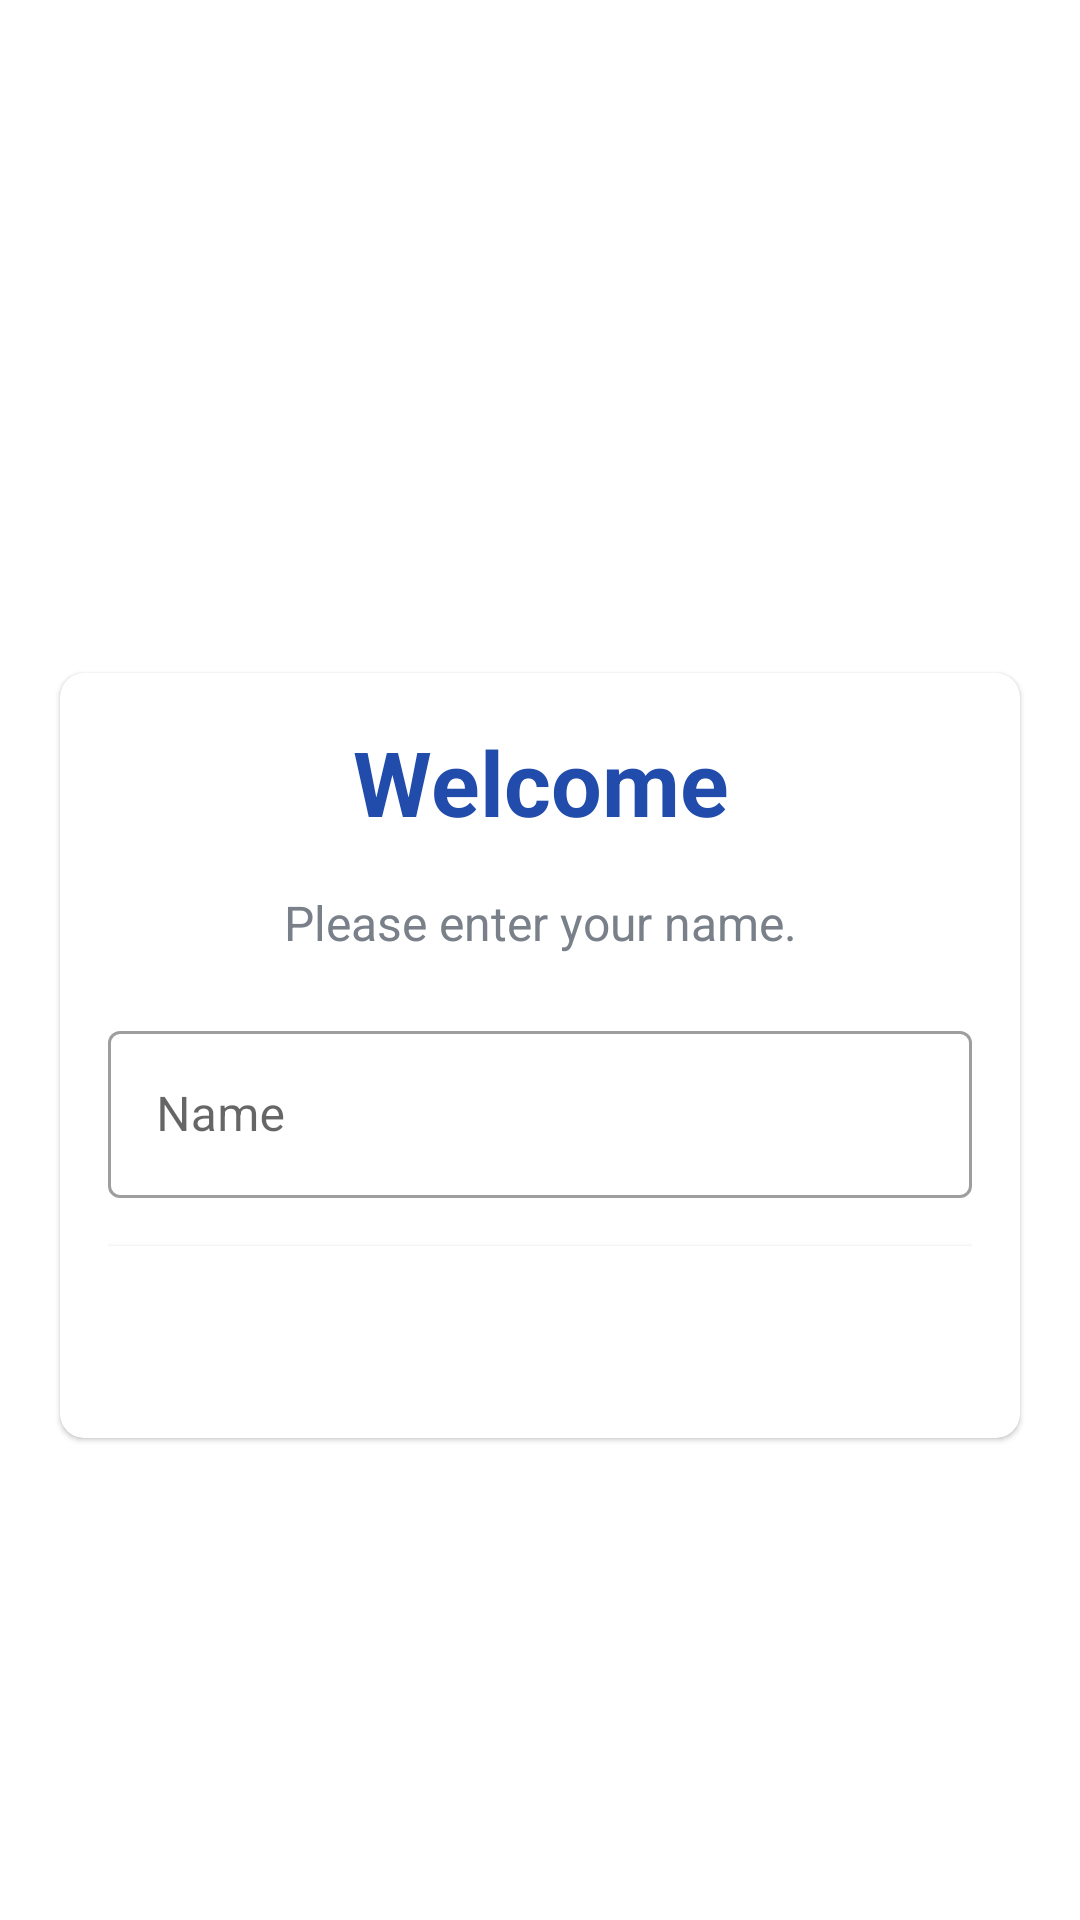

This screen was rendered from an Android layout file. Write that file and the resources it references.
<!-- AndroidManifest.xml: activity theme NoActionBar -->
<!-- res/layout/activity_main.xml -->
<?xml version="1.0" encoding="utf-8"?>
<LinearLayout xmlns:android="http://schemas.android.com/apk/res/android"
    xmlns:app="http://schemas.android.com/apk/res-auto"
    xmlns:tools="http://schemas.android.com/tools"
    android:id="@+id/parentLayout"
    android:layout_width="match_parent"
    android:layout_height="match_parent"
    android:background="@drawable/ic_bg"
    android:gravity="center"
    android:orientation="vertical"
    tools:context=".MainActivity">

    <TextView
        android:id="@+id/tvAppName"
        android:layout_width="match_parent"
        android:layout_height="wrap_content"
        android:layout_marginBottom="30dp"
        android:gravity="center"
        android:text="@string/quiz_app"
        android:textColor="@color/white"
        android:textSize="25sp"
        android:textStyle="bold" />

    <com.google.android.material.card.MaterialCardView
        android:layout_width="match_parent"
        android:layout_height="wrap_content"
        android:layout_marginStart="20dp"
        android:layout_marginEnd="20dp"
        android:background="@color/white"
        android:elevation="5dp"
        app:cardCornerRadius="8dp">

        <LinearLayout
            android:layout_width="match_parent"
            android:layout_height="wrap_content"
            android:layout_margin="16dp"
            android:orientation="vertical">

            <TextView
                android:id="@+id/tv_title"
                android:layout_width="match_parent"
                android:layout_height="wrap_content"
                android:gravity="center"
                android:text="@string/welcome"
                android:textColor="#214CAC"
                android:textSize="30sp"
                android:textStyle="bold" />

            <TextView
                android:id="@+id/tv_description"
                android:layout_width="match_parent"
                android:layout_height="wrap_content"
                android:layout_marginTop="16dp"
                android:gravity="center"
                android:text="@string/please_enter_your_name"
                android:textColor="#7A8089"
                android:textSize="16sp" />
            <com.google.android.material.textfield.TextInputLayout
                android:id="@+id/til_name"
                style="@style/Widget.MaterialComponents.TextInputLayout.OutlinedBox"
                android:layout_width="match_parent"
                android:layout_height="wrap_content"
                android:layout_marginTop="20dp">

                <androidx.appcompat.widget.AppCompatEditText
                    android:id="@+id/et_name"
                    android:layout_width="match_parent"
                    android:layout_height="wrap_content"
                    android:imeOptions="actionGo"
                    android:hint="@string/name"
                    android:inputType="textCapWords"
                    android:textColor="#C412D8"
                    android:textColorHint="#7A8089" />
            </com.google.android.material.textfield.TextInputLayout>

            <Button
                android:id="@+id/btn_start"
                android:layout_width="match_parent"
                android:layout_height="wrap_content"
                android:layout_marginTop="16dp"
                android:background="@color/design_default_color_on_primary"
                android:text="@string/start"
                android:textColor="@android:color/white"
                android:textSize="18sp" />
        </LinearLayout>

    </com.google.android.material.card.MaterialCardView>

</LinearLayout>
<!-- resources referenced by this layout -->
<resources>
  <string name="name">Name</string>
  <string name="please_enter_your_name">Please enter your name.</string>
  <string name="quiz_app">Quiz App!</string>
  <string name="start">Start</string>
  <string name="welcome">Welcome</string>
  <style name="NoActionBar" parent="Theme.MaterialComponents.DayNight.NoActionBar">
          
          <item name="colorPrimary">@color/design_default_color_primary</item>
          <item name="colorPrimaryVariant">@color/design_default_color_primary_dark</item>
          <item name="colorOnPrimary">@color/white</item>
          
          <item name="android:windowFullscreen">true</item>
      </style>
  <!-- not gathered from this repository: default colours our renderer supplied (Android Studio template values) -->
  <color name="white">#FFFFFFFF</color>
</resources>
